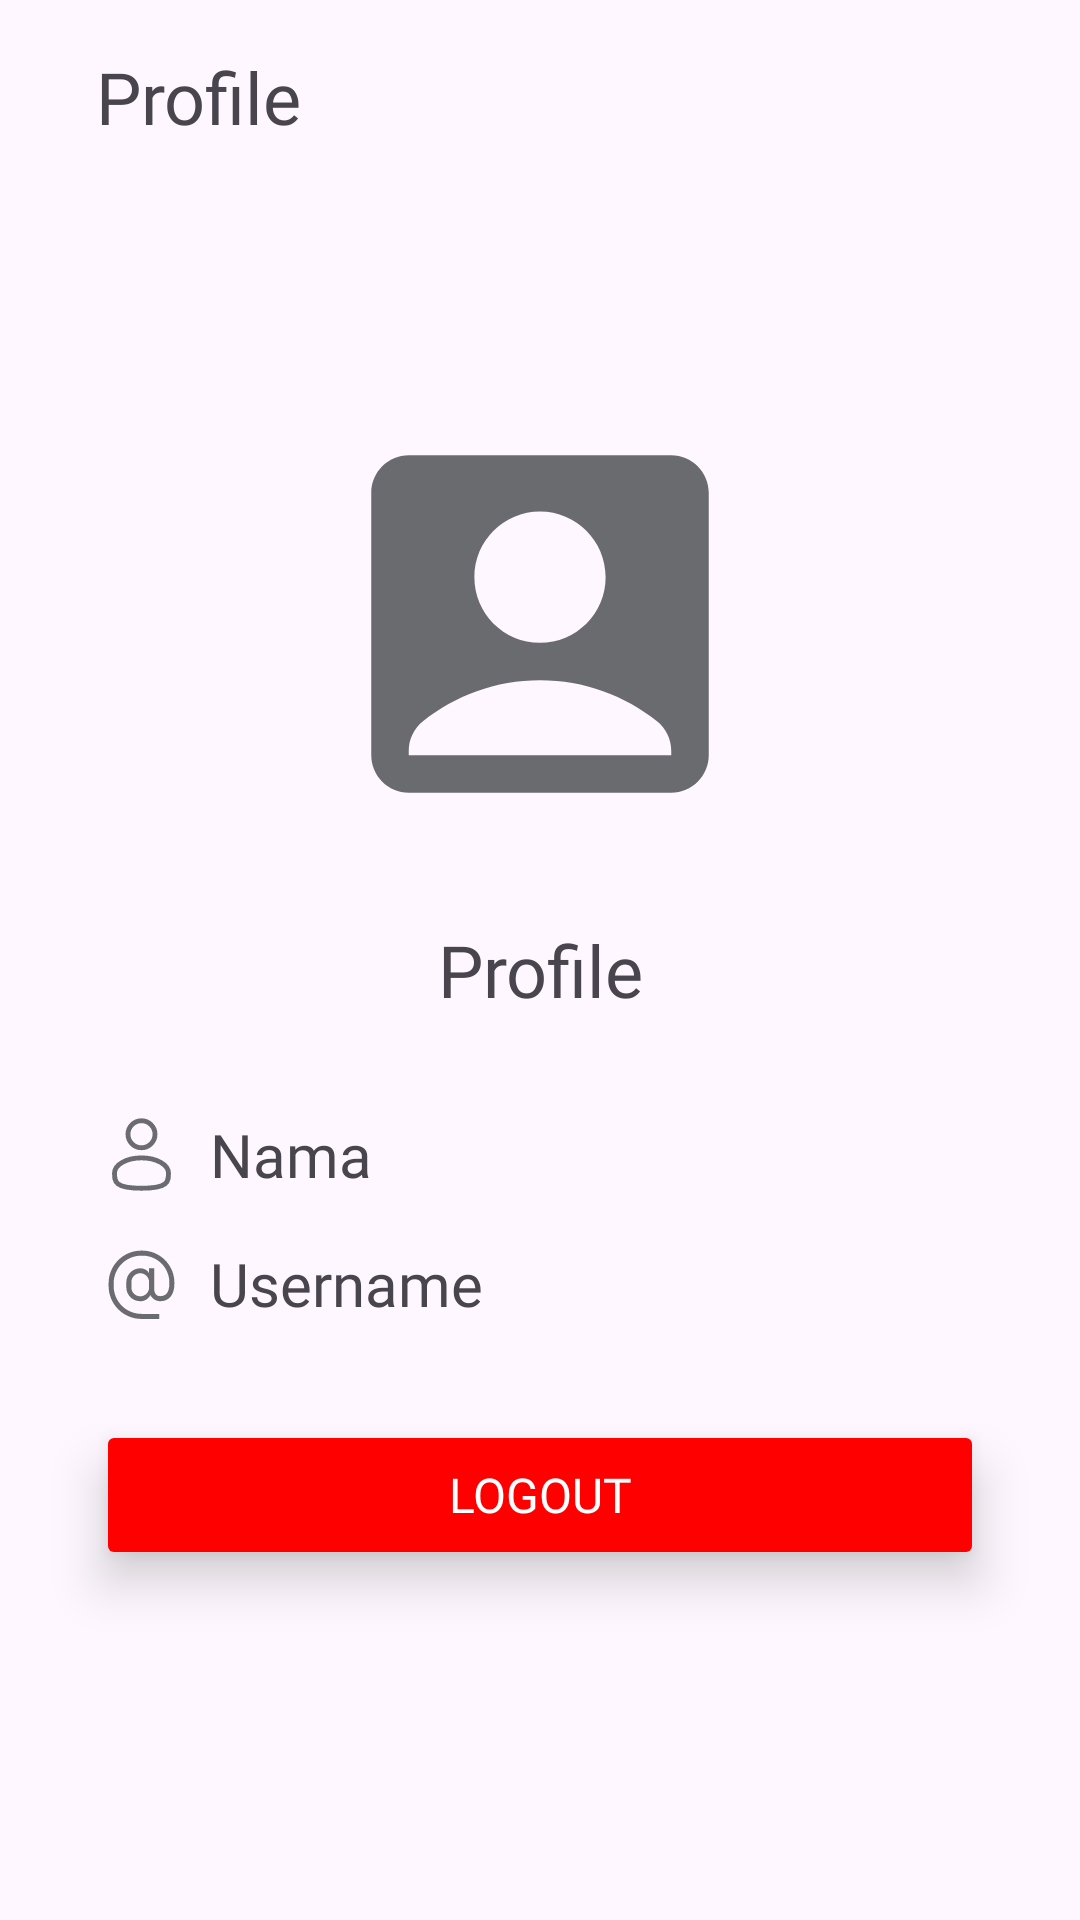

Reconstruct the res/layout file that produces this screen, plus the resources it refers to.
<!-- AndroidManifest.xml: application theme Theme.VoiceHealthGuide -->
<!-- res/layout/activity_profile.xml -->
<?xml version="1.0" encoding="utf-8"?>
<androidx.constraintlayout.widget.ConstraintLayout xmlns:android="http://schemas.android.com/apk/res/android"
    xmlns:app="http://schemas.android.com/apk/res-auto"
    xmlns:tools="http://schemas.android.com/tools"
    android:id="@+id/main"
    android:layout_width="match_parent"
    android:layout_height="match_parent"
    tools:context=".view.profile.ProfileActivity">

    <TextView
        android:id="@+id/profile_title"
        android:layout_width="0dp"
        android:layout_height="wrap_content"
        android:layout_marginStart="32dp"
        android:layout_marginTop="16dp"
        android:layout_marginEnd="32dp"
        android:fontFamily="@font/montserrat_semibold"
        android:text="@string/profile"
        android:textSize="24sp"
        app:layout_constraintEnd_toEndOf="parent"
        app:layout_constraintStart_toStartOf="parent"
        app:layout_constraintTop_toTopOf="parent" />

    <androidx.constraintlayout.widget.ConstraintLayout
        android:id="@+id/layout"
        android:layout_width="0dp"
        android:layout_height="wrap_content"
        app:layout_constraintBottom_toBottomOf="parent"
        app:layout_constraintEnd_toEndOf="parent"
        app:layout_constraintStart_toStartOf="parent"
        app:layout_constraintTop_toBottomOf="@+id/profile_title">

        <LinearLayout
            android:id="@+id/imageProfile"
            android:layout_width="0dp"
            android:layout_height="wrap_content"
            android:orientation="vertical"
            app:layout_constraintEnd_toEndOf="parent"
            app:layout_constraintStart_toStartOf="parent"
            app:layout_constraintTop_toTopOf="parent">

            <androidx.constraintlayout.widget.ConstraintLayout
                android:layout_width="match_parent"
                android:layout_height="match_parent"
                android:background="?android:colorBackground">

                <com.google.android.material.imageview.ShapeableImageView
                    android:id="@+id/profile_image"
                    android:layout_width="150dp"
                    android:layout_height="150dp"
                    android:layout_gravity="center"
                    android:contentDescription="@string/profile_image"
                    android:src="@drawable/baseline_account_box_24"
                    app:layout_constraintEnd_toEndOf="parent"
                    app:layout_constraintStart_toStartOf="parent"
                    app:layout_constraintTop_toTopOf="parent"
                    app:shapeAppearanceOverlay="@style/profile_shape" />

                <ImageView
                    android:layout_width="wrap_content"
                    android:layout_height="wrap_content"
                    app:layout_constraintEnd_toEndOf="@+id/profile_image"
                    app:layout_constraintTop_toTopOf="@+id/profile_image"/>

            </androidx.constraintlayout.widget.ConstraintLayout>

            <TextView
                android:layout_width="match_parent"
                android:layout_height="0dp"
                android:layout_marginTop="24dp"
                android:layout_weight="1"
                android:fontFamily="@font/montserrat_semibold"
                android:text="@string/profile"
                android:textAlignment="center"
                android:textSize="24sp" />
        </LinearLayout>

        <LinearLayout
            android:id="@+id/nameEditTextLayout"
            android:layout_width="0dp"
            android:layout_height="wrap_content"
            android:layout_marginStart="32dp"
            android:layout_marginTop="32dp"
            android:layout_marginEnd="32dp"
            android:orientation="horizontal"
            app:layout_constraintEnd_toEndOf="parent"
            app:layout_constraintStart_toStartOf="parent"
            app:layout_constraintTop_toBottomOf="@id/imageProfile">

            <ImageView
                android:id="@+id/img_name"
                android:layout_width="30dp"
                android:layout_height="match_parent"
                android:layout_marginEnd="8dp"
                android:src="@drawable/ic_name" />

            <TextView
                android:id="@+id/nameProfile"
                android:layout_width="wrap_content"
                android:layout_height="wrap_content"
                android:text="@string/name"
                android:textSize="20sp"
                android:fontFamily="@font/montserrat_semibold"/>
        </LinearLayout>

        <LinearLayout
            android:id="@+id/usernameEditTextLayout"
            android:layout_width="0dp"
            android:layout_height="wrap_content"
            android:layout_marginStart="32dp"
            android:layout_marginTop="16dp"
            android:layout_marginEnd="32dp"
            android:orientation="horizontal"
            app:layout_constraintEnd_toEndOf="parent"
            app:layout_constraintStart_toStartOf="parent"
            app:layout_constraintTop_toBottomOf="@id/nameEditTextLayout">

            <ImageView
                android:id="@+id/img_username"
                android:layout_width="30dp"
                android:layout_height="match_parent"
                android:layout_marginEnd="8dp"
                android:src="@drawable/ic_username" />

          <TextView
              android:id="@+id/usernameProfile"
              android:layout_width="wrap_content"
              android:layout_height="wrap_content"
              android:text="@string/username"
              android:textSize="20sp"
              android:fontFamily="@font/montserrat_semibold"/>
        </LinearLayout>

        <Button
            android:id="@+id/logoutButton"
            android:layout_width="0dp"
            android:layout_height="50dp"
            android:layout_marginStart="32dp"
            android:layout_marginTop="32dp"
            android:layout_marginEnd="32dp"
            android:layout_marginBottom="32dp"
            android:backgroundTint="@color/red"
            android:elevation="10dp"
            android:fontFamily="@font/montserrat_semibold"
            android:stateListAnimator="@null"
            android:text="@string/logout"
            android:textColor="@color/white"
            android:textSize="16sp"
            app:cornerRadius="8dp"
            app:layout_constraintBottom_toBottomOf="parent"
            app:layout_constraintEnd_toEndOf="parent"
            app:layout_constraintStart_toStartOf="parent"
            app:layout_constraintTop_toBottomOf="@+id/usernameEditTextLayout" />


    </androidx.constraintlayout.widget.ConstraintLayout>
</androidx.constraintlayout.widget.ConstraintLayout>
<!-- resources referenced by this layout -->
<resources>
  <color name="red">#FF0000</color>
  <color name="white">#FFFFFF</color>
  <!-- drawable baseline_account_box_24 (drawable) -->
  <vector xmlns:android="http://schemas.android.com/apk/res/android" android:height="70dp" android:tint="#6A6B6F" android:viewportHeight="24" android:viewportWidth="24" android:width="70dp">
        
      <path android:fillColor="@android:color/white" android:pathData="M19,3H5C3.9,3 3,3.9 3,5v14c0,1.1 0.9,2 2,2h14c1.1,0 2,-0.9 2,-2V5C21,3.9 20.1,3 19,3zM12,6c1.93,0 3.5,1.57 3.5,3.5c0,1.93 -1.57,3.5 -3.5,3.5s-3.5,-1.57 -3.5,-3.5C8.5,7.57 10.07,6 12,6zM19,19H5v-0.23c0,-0.62 0.28,-1.2 0.76,-1.58C7.47,15.82 9.64,15 12,15s4.53,0.82 6.24,2.19c0.48,0.38 0.76,0.97 0.76,1.58V19z"/>
      
  </vector>
  <!-- drawable ic_name (drawable) -->
  <vector xmlns:android="http://schemas.android.com/apk/res/android"
      android:width="25dp"
      android:height="25dp"
      android:viewportWidth="25"
      android:viewportHeight="25">
    <path
        android:pathData="M12.5,10.417C14.801,10.417 16.667,8.551 16.667,6.25C16.667,3.949 14.801,2.083 12.5,2.083C10.199,2.083 8.333,3.949 8.333,6.25C8.333,8.551 10.199,10.417 12.5,10.417Z"
        android:strokeWidth="1.5"
        android:fillColor="#00000000"
        android:strokeColor="#6B6C70"/>
    <path
        android:pathData="M20.833,18.229C20.833,20.818 20.833,22.917 12.5,22.917C4.167,22.917 4.167,20.818 4.167,18.229C4.167,15.641 7.898,13.542 12.5,13.542C17.102,13.542 20.833,15.641 20.833,18.229Z"
        android:strokeWidth="1.5"
        android:fillColor="#00000000"
        android:strokeColor="#6B6C70"/>
  </vector>
  <!-- drawable ic_username (drawable) -->
  <vector xmlns:android="http://schemas.android.com/apk/res/android"
      android:width="24dp"
      android:height="24dp"
      android:viewportWidth="32"
      android:viewportHeight="32">
    <path
        android:pathData="M16,3C14.29,2.989 12.595,3.318 11.013,3.968C9.431,4.617 7.993,5.575 6.784,6.784C5.575,7.993 4.617,9.431 3.968,11.013C3.318,12.595 2.989,14.29 3,16V17C3,20.448 4.37,23.754 6.808,26.192C9.246,28.63 12.552,30 16,30H23V28H16C13.083,28 10.285,26.841 8.222,24.778C6.159,22.715 5,19.917 5,17V16C4.992,14.553 5.271,13.119 5.821,11.781C6.371,10.443 7.181,9.227 8.204,8.204C9.227,7.181 10.443,6.371 11.781,5.821C13.119,5.271 14.553,4.992 16,5C17.458,4.95 18.911,5.2 20.268,5.735C21.625,6.27 22.858,7.078 23.89,8.11C24.922,9.142 25.73,10.375 26.265,11.732C26.8,13.089 27.05,14.542 27,16C27,19.59 25.6,21 23.34,21C21.76,21 21,19.71 21,18V10H19V11.94C18.651,11.326 18.14,10.82 17.523,10.478C16.905,10.136 16.205,9.97 15.5,10C14.05,9.995 12.657,10.564 11.626,11.584C10.595,12.603 10.011,13.99 10,15.44V17.56C10.011,19.01 10.595,20.396 11.626,21.416C12.657,22.436 14.05,23.005 15.5,23C16.334,23.024 17.157,22.805 17.868,22.368C18.578,21.931 19.146,21.295 19.5,20.54C19.855,21.276 20.41,21.897 21.101,22.332C21.793,22.767 22.593,22.999 23.41,23C26.48,23 29,21 29,16C29.038,14.282 28.728,12.575 28.088,10.98C27.449,9.386 26.492,7.937 25.278,6.722C24.063,5.508 22.614,4.551 21.02,3.912C19.425,3.272 17.718,2.962 16,3ZM19,17.56C19,18.488 18.631,19.378 17.975,20.035C17.319,20.691 16.428,21.06 15.5,21.06C14.572,21.06 13.682,20.691 13.025,20.035C12.369,19.378 12,18.488 12,17.56V15.44C12,14.512 12.369,13.622 13.025,12.965C13.682,12.309 14.572,11.94 15.5,11.94C16.428,11.94 17.319,12.309 17.975,12.965C18.631,13.622 19,14.512 19,15.44V17.56Z"
        android:fillColor="#6B6C70"/>
  </vector>
  <string name="logout">Logout</string>
  <string name="name">Nama</string>
  <string name="profile">Profile</string>
  <string name="profile_image">profile image</string>
  <string name="username">Username</string>
  <style name="profile_shape">
          <item name="cornerRadius">60dp</item>
      </style>
  <style name="Theme.VoiceHealthGuide" parent="Base.Theme.VoiceHealthGuide" />
  <style name="Base.Theme.VoiceHealthGuide" parent="Theme.Material3.DayNight.NoActionBar">
  
  
      </style>
</resources>
